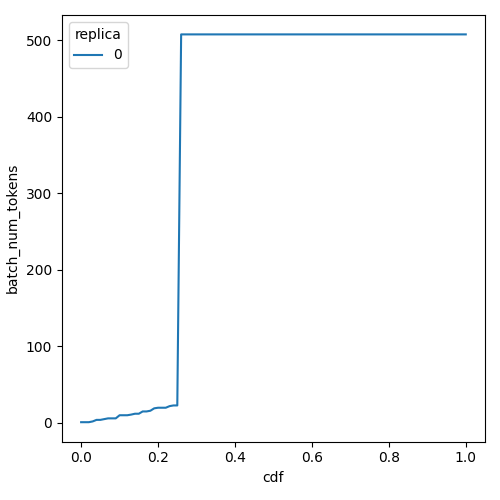

Data behind this chart, as committed beside it:
cdf, batch_num_tokens, replica
0.0, 0.99, 0
0.01, 0.99, 0
0.02, 0.99, 0
0.03, 1.994, 0
0.04, 4.015, 0
0.05, 4.015, 0
0.06, 5.003, 0
0.07, 5.99, 0
0.08, 5.99, 0
0.09, 5.99, 0
0.1, 10.07, 0
0.11, 10.07, 0
0.12, 10.07, 0
0.13, 10.91, 0
0.14, 12.06, 0
0.15, 12.06, 0
0.16, 15.03, 0
0.17, 15.03, 0
0.18, 15.96, 0
0.19, 19.11, 0
0.2, 19.89, 0
0.21, 19.89, 0
0.22, 19.89, 0
0.23, 21.98, 0
0.24, 22.88, 0
0.25, 22.88, 0
0.26, 507.8, 0
0.27, 507.8, 0
0.28, 507.8, 0
0.29, 507.8, 0
0.3, 507.8, 0
0.31, 507.8, 0
0.32, 507.8, 0
0.33, 507.8, 0
0.34, 507.8, 0
0.35, 507.8, 0
0.36, 507.8, 0
0.37, 507.8, 0
0.38, 507.8, 0
0.39, 507.8, 0
0.4, 507.8, 0
0.41, 507.8, 0
0.42, 507.8, 0
0.43, 507.8, 0
0.44, 507.8, 0
0.45, 507.8, 0
0.46, 507.8, 0
0.47, 507.8, 0
0.48, 507.8, 0
0.49, 507.8, 0
0.5, 507.8, 0
0.51, 507.8, 0
0.52, 507.8, 0
0.53, 507.8, 0
0.54, 507.8, 0
0.55, 507.8, 0
0.56, 507.8, 0
0.57, 507.8, 0
0.58, 507.8, 0
0.59, 507.8, 0
... 41 more rows
